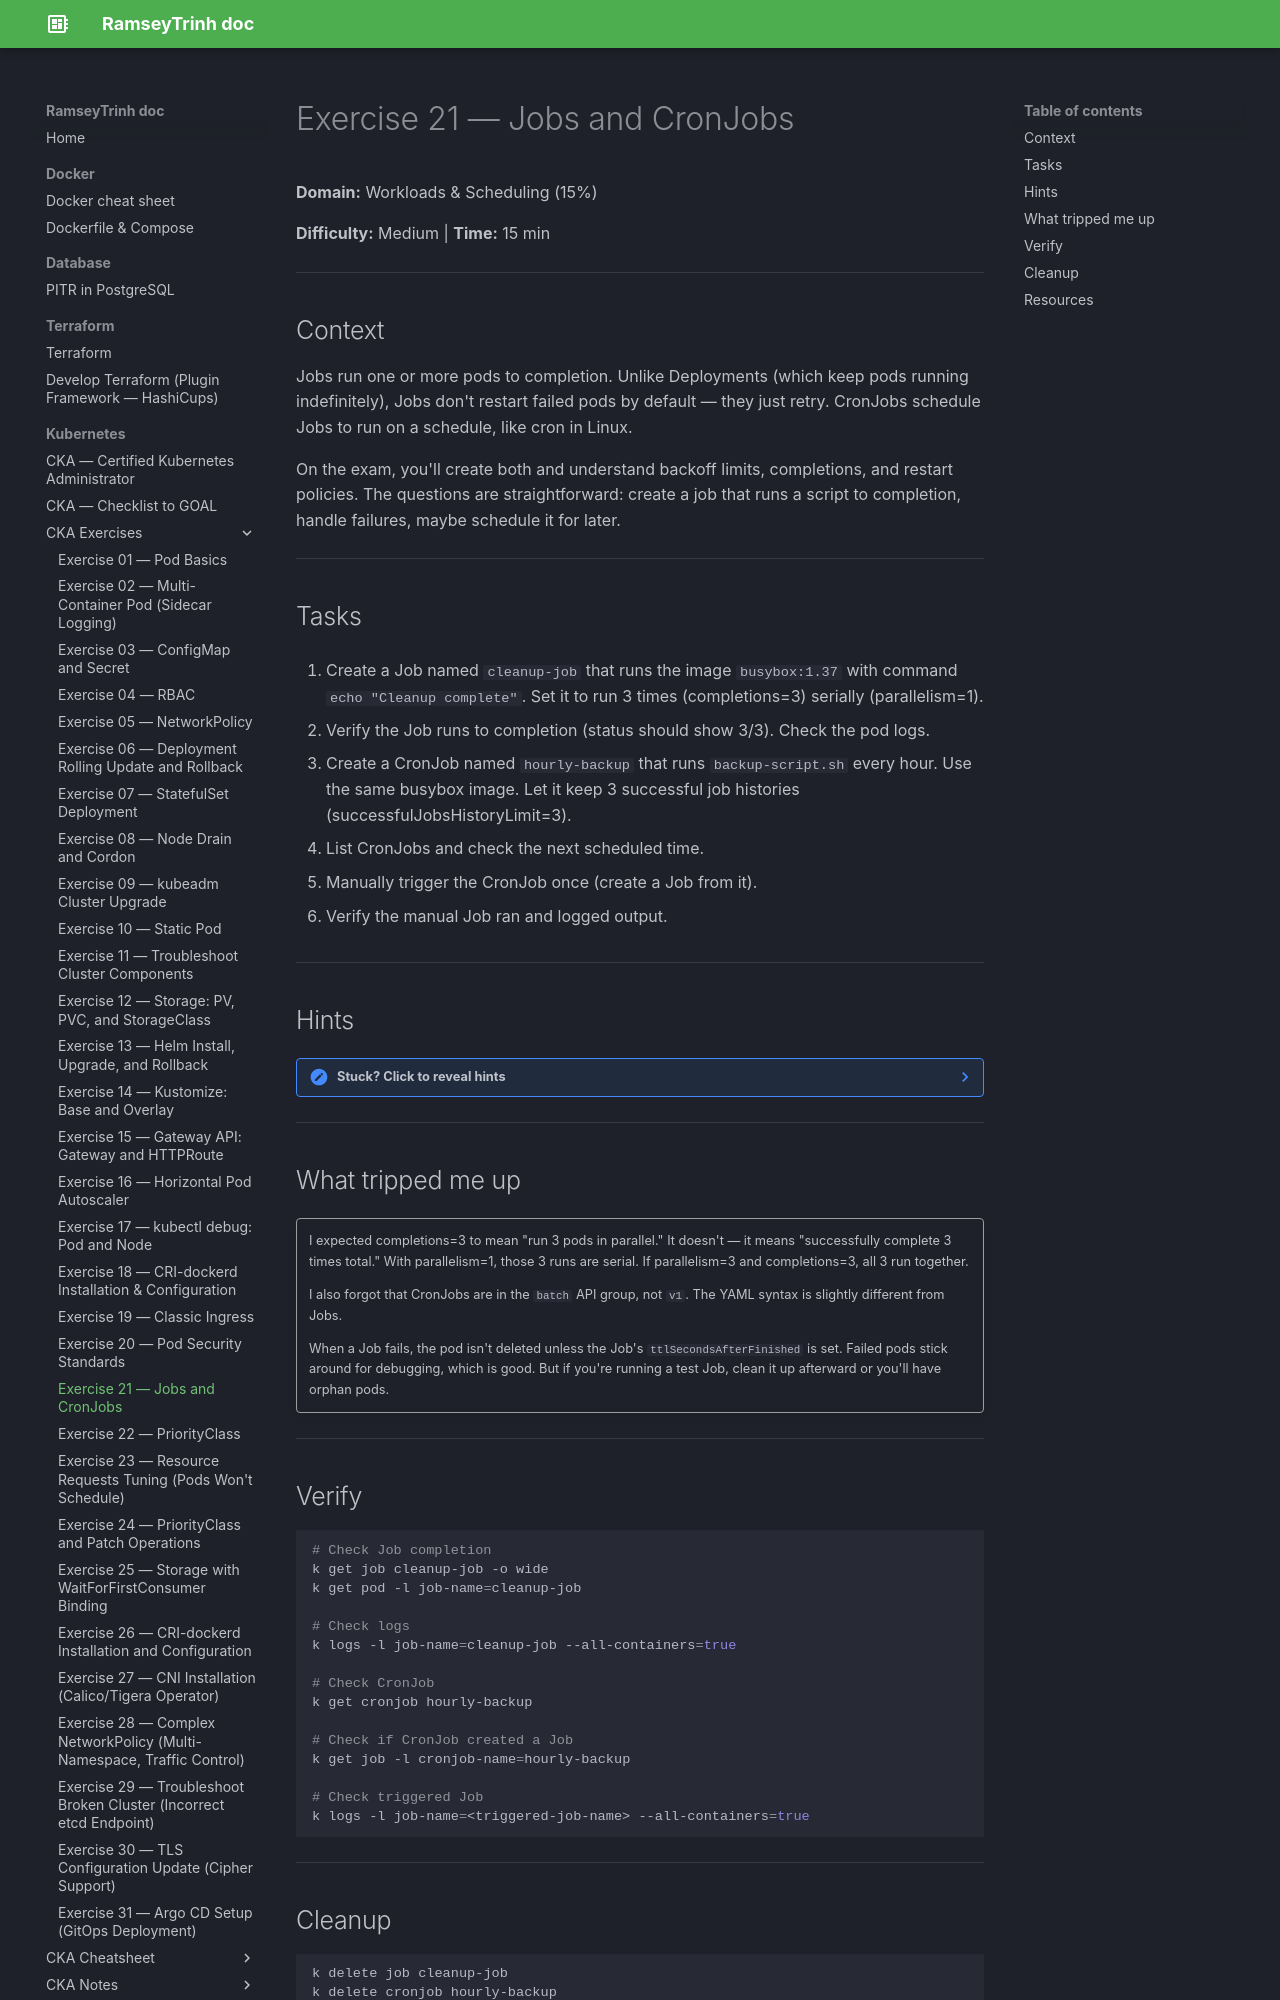

repository: RamseyTrinh/ramseytrinh.github.io · page: Kubernetes/CKA/exercises/Day21/index.html · generator: mkdocs

# Exercise 21 — Jobs and CronJobs

**Domain:** Workloads & Scheduling (15%)

**Difficulty:** Medium | **Time:** 15 min

---

## Context

Jobs run one or more pods to completion. Unlike Deployments (which keep pods running indefinitely), Jobs don't restart failed pods by default — they just retry. CronJobs schedule Jobs to run on a schedule, like cron in Linux.

On the exam, you'll create both and understand backoff limits, completions, and restart policies. The questions are straightforward: create a job that runs a script to completion, handle failures, maybe schedule it for later.

---

## Tasks

1. Create a Job named `cleanup-job` that runs the image `busybox:1.37` with command `echo "Cleanup complete"`. Set it to run 3 times (completions=3) serially (parallelism=1).

2. Verify the Job runs to completion (status should show 3/3). Check the pod logs.

3. Create a CronJob named `hourly-backup` that runs `backup-script.sh` every hour. Use the same busybox image. Let it keep 3 successful job histories (successfulJobsHistoryLimit=3).

4. List CronJobs and check the next scheduled time.

5. Manually trigger the CronJob once (create a Job from it).

6. Verify the manual Job ran and logged output.

---

## Hints

??? note "Stuck? Click to reveal hints"
    - **completions=3**: The Job must run 3 times successfully before completion.
    - **parallelism=1**: Run one pod at a time, serially.
    - **backoffLimit=3**: Retry failed pods up to 3 times, then give up.
    - **historyLimit**: Keep this many job history records. Default is 3 for success and 1 for failure.
    - For CronJobs, use `spec.schedule` with standard cron syntax (e.g., `0 * * * *` = every hour).
    - `kubectl get cronjob` shows the next scheduled time in the LAST SCHEDULE column.
    - To manually trigger a CronJob: `kubectl create job <jobname> --from=cronjob/<cronname>`.

---

## What tripped me up

!!! quote ""
    I expected completions=3 to mean "run 3 pods in parallel." It doesn't — it means "successfully complete 3 times total." With parallelism=1, those 3 runs are serial. If parallelism=3 and completions=3, all 3 run together.

    I also forgot that CronJobs are in the `batch` API group, not `v1`. The YAML syntax is slightly different from Jobs.

    When a Job fails, the pod isn't deleted unless the Job's `ttlSecondsAfterFinished` is set. Failed pods stick around for debugging, which is good. But if you're running a test Job, clean it up afterward or you'll have orphan pods.

---

## Verify

```bash
# Check Job completion
k get job cleanup-job -o wide
k get pod -l job-name=cleanup-job

# Check logs
k logs -l job-name=cleanup-job --all-containers=true

# Check CronJob
k get cronjob hourly-backup

# Check if CronJob created a Job
k get job -l cronjob-name=hourly-backup

# Check triggered Job
k logs -l job-name=<triggered-job-name> --all-containers=true
```

---
